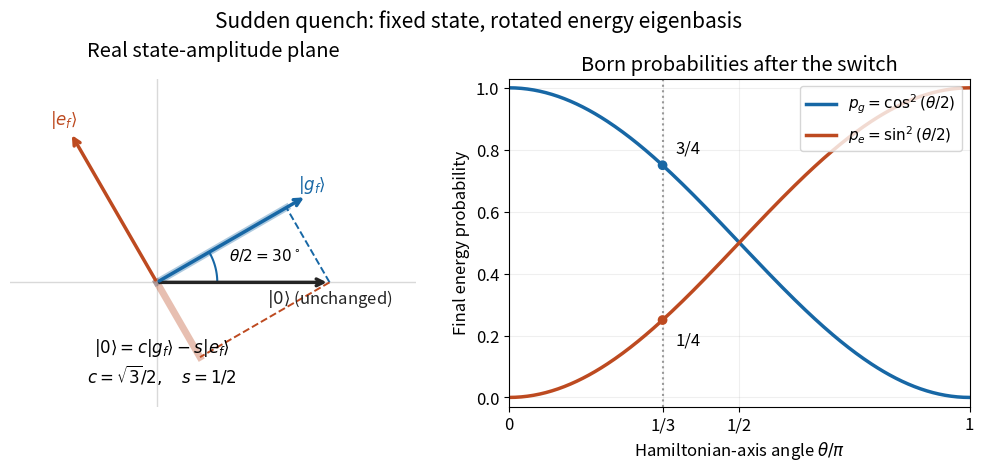

This figure's Python source:
"""Original two-level quench geometry; Python 3.14, matplotlib 3.10.7, numpy 2.3.5.

Run from _media; the matching PNG is written to the current working directory.
"""

from pathlib import Path

import matplotlib.pyplot as plt
import numpy as np


def main():
    plt.rcParams.update({"font.size": 12, "figure.facecolor": "white"})
    fig, (ax, prob) = plt.subplots(1, 2, figsize=(10, 4.6), layout="constrained")
    theta = np.pi / 3
    c, s = np.cos(theta / 2), np.sin(theta / 2)
    colors = {"state": "#252525", "g": "#1767a5", "e": "#bd4a20"}
    for vector, color, label, offset in [
        ((1, 0), colors["state"], r"$|0\rangle$ (unchanged)", (0, -0.12)),
        ((c, s), colors["g"], r"$|g_f\rangle$", (0.03, 0.04)),
        ((-s, c), colors["e"], r"$|e_f\rangle$", (-0.04, 0.05)),
    ]:
        ax.annotate("", xy=vector, xytext=(0, 0),
                    arrowprops={"arrowstyle": "->", "color": color, "lw": 2.5})
        ax.text(vector[0] + offset[0], vector[1] + offset[1], label,
                color=color, ha="center")
    ax.plot([1, c * c], [0, c * s], "--", color=colors["g"], lw=1.4)
    ax.plot([1, s * s], [0, -s * c], "--", color=colors["e"], lw=1.4)
    ax.plot([0, c * c], [0, c * s], color=colors["g"], alpha=0.35, lw=5)
    ax.plot([0, s * s], [0, -s * c], color=colors["e"], alpha=0.35, lw=5)
    phi = np.linspace(0, theta / 2, 80)
    ax.plot(0.35 * np.cos(phi), 0.35 * np.sin(phi), color=colors["g"])
    ax.text(0.42, 0.13, r"$\theta/2=30^\circ$", fontsize=11)
    ax.axhline(0, color="0.85", lw=1, zorder=0)
    ax.axvline(0, color="0.85", lw=1, zorder=0)
    ax.set(xlim=(-0.85, 1.5), ylim=(-0.72, 1.18), aspect="equal")
    ax.set_title("Real state-amplitude plane", pad=16)
    ax.set_axis_off()
    ax.text(0.03, -0.58, r"$|0\rangle=c|g_f\rangle-s|e_f\rangle$" + "\n"
            + r"$c=\sqrt{3}/2,\quad s=1/2$", ha="center", fontsize=12)
    angles = np.linspace(0, np.pi, 301)
    prob.plot(angles / np.pi, np.cos(angles / 2) ** 2,
              color=colors["g"], lw=2.5, label=r"$p_g=\cos^2(\theta/2)$")
    prob.plot(angles / np.pi, np.sin(angles / 2) ** 2,
              color=colors["e"], lw=2.5, label=r"$p_e=\sin^2(\theta/2)$")
    prob.axvline(1 / 3, color="0.6", ls=":")
    prob.scatter([1 / 3, 1 / 3], [0.75, 0.25],
                 color=[colors["g"], colors["e"]], zorder=4)
    prob.annotate("3/4", (1 / 3, 0.75), xytext=(9, 9), textcoords="offset points")
    prob.annotate("1/4", (1 / 3, 0.25), xytext=(9, -18), textcoords="offset points")
    prob.set(xlim=(0, 1), ylim=(-0.03, 1.03), xlabel=r"Hamiltonian-axis angle $\theta/\pi$",
             ylabel="Final energy probability", title="Born probabilities after the switch")
    prob.set_xticks([0, 1 / 3, 0.5, 1], ["0", "1/3", "1/2", "1"])
    prob.grid(alpha=0.2)
    prob.legend(loc="upper right", fontsize=11)
    fig.suptitle("Sudden quench: fixed state, rotated energy eigenbasis", fontsize=15)
    fig.savefig(Path.cwd() / "sudden-quench-eigenbasis-overlaps.png", dpi=110,
                facecolor="white", transparent=False)
    plt.close(fig)


if __name__ == "__main__":
    main()
